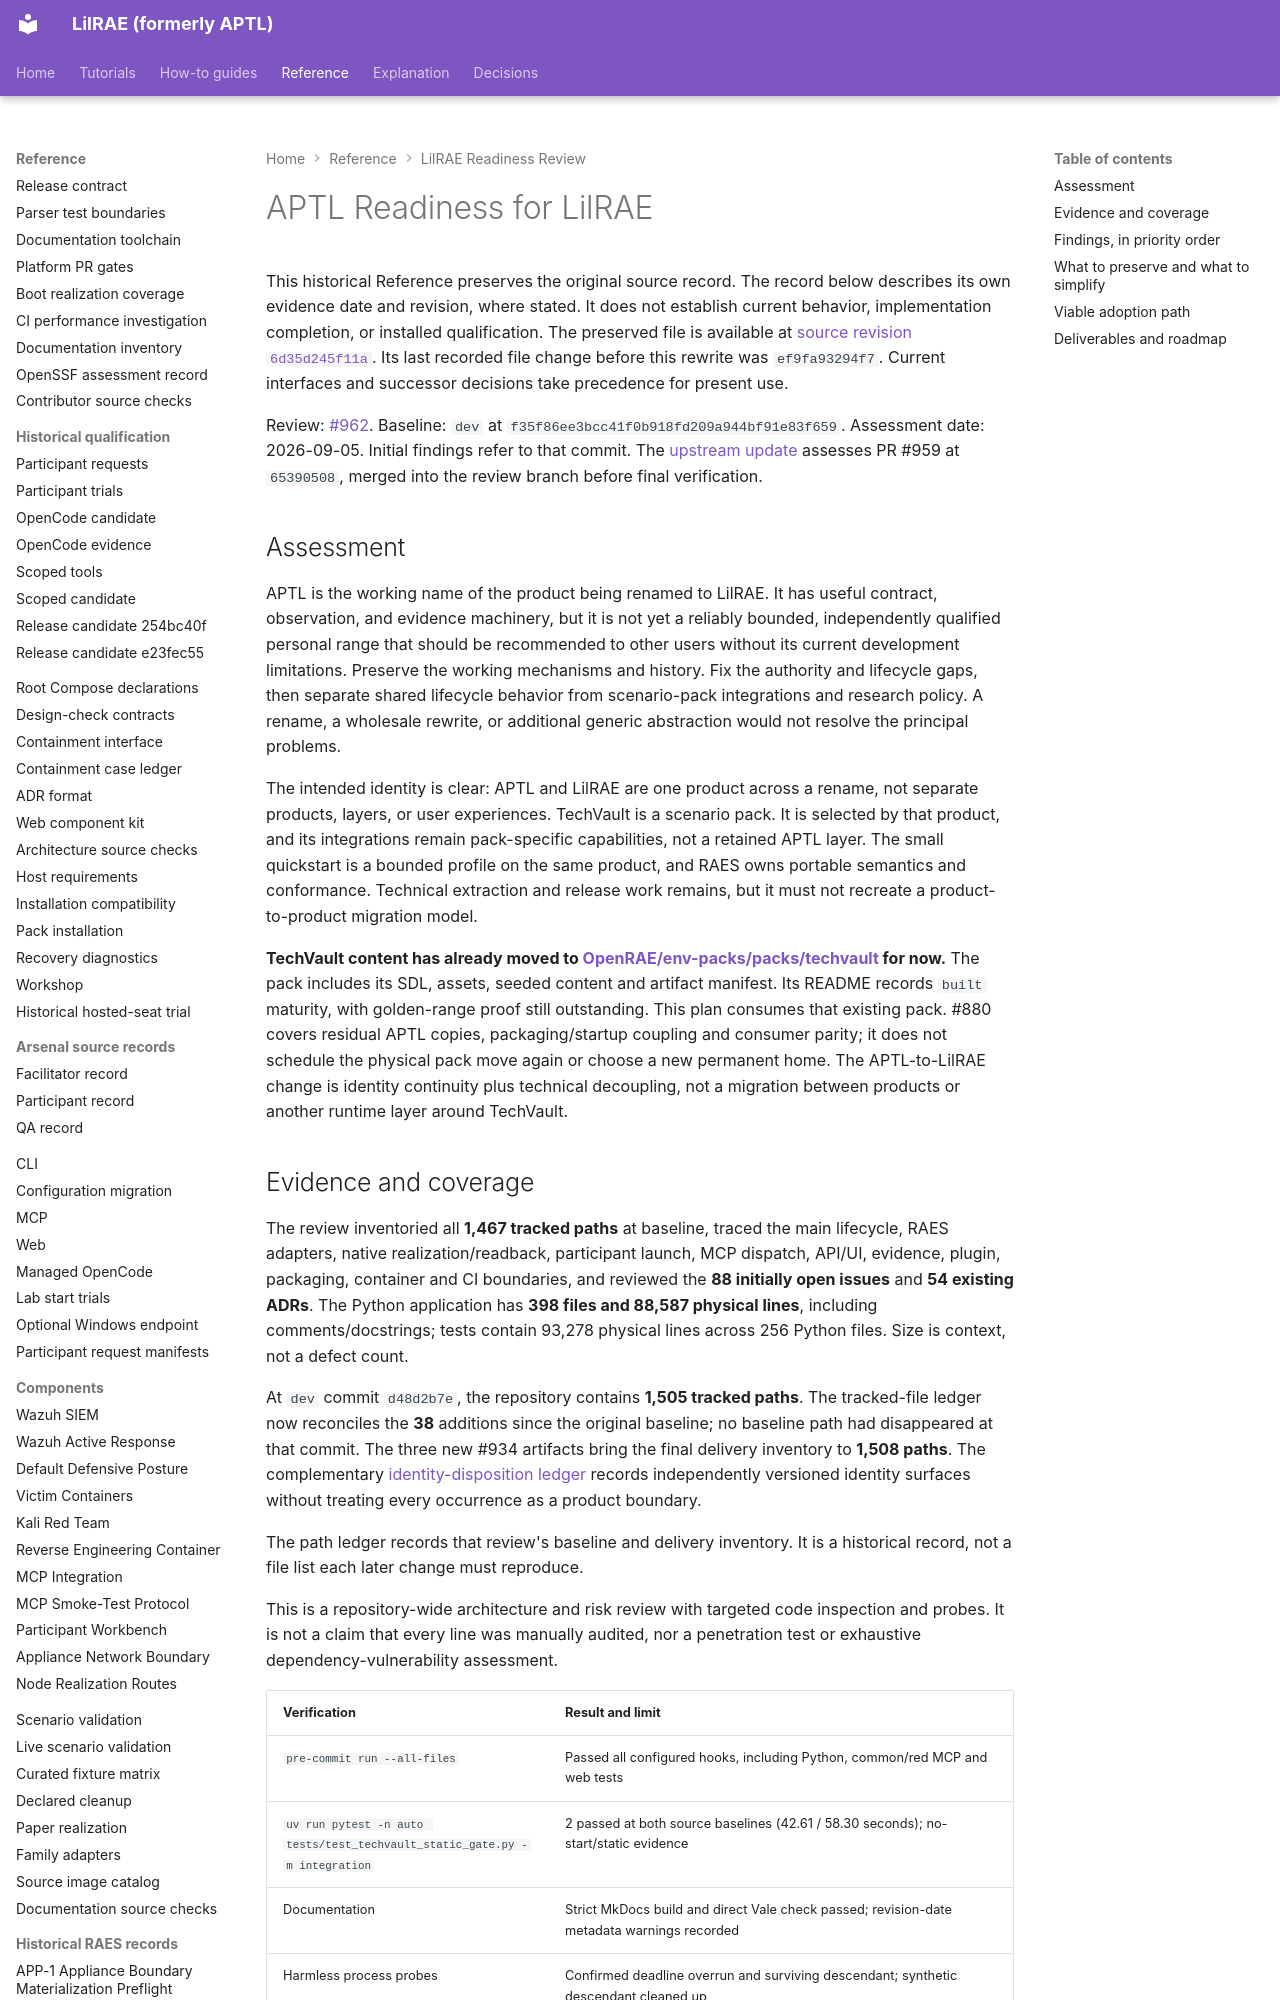

repository: OpenRAE/lilrae · page: reviews/962-lilrae-readiness/index.html · generator: mkdocs

# APTL Readiness for LilRAE

This historical Reference preserves the original source record.
The record below describes its own evidence date and revision, where stated.
It does not establish current behavior, implementation completion, or installed qualification.
The preserved file is available at [source revision `6d35d245f11a`](https://github.com/OpenRAE/lilrae/blob/6d35d245f11a7fffcaac1645cd25ccfafbad4599/docs/reviews/962-lilrae-readiness/README.md).
Its last recorded file change before this rewrite was `ef9fa93294f7`.
Current interfaces and successor decisions take precedence for present use.


Review: [#962](https://github.com/Brad-Edwards/aptl/issues/962).
Baseline: `dev` at `f35f86ee3bcc41f0b918fd209a944bf91e83f659`.
Assessment date: 2026-09-05. Initial findings refer to that commit. The
[upstream update](upstream-update.md) assesses PR #959 at `65390508`, merged
into the review branch before final verification.

## Assessment

APTL is the working name of the product being renamed to LilRAE. It has useful
contract, observation, and evidence machinery, but it is not yet a reliably
bounded, independently qualified personal range that should be recommended to
other users without its current development limitations. Preserve the working
mechanisms and history. Fix the authority and lifecycle gaps, then separate
shared lifecycle behavior from scenario-pack integrations and research policy.
A rename, a wholesale rewrite, or additional generic abstraction would not
resolve the principal problems.

The intended identity is clear: APTL and LilRAE are one product across a
rename, not separate products, layers, or user experiences.
TechVault is a scenario pack. It is selected by that product, and its
integrations remain pack-specific capabilities, not a retained APTL layer. The
small quickstart is a bounded profile on the same product, and RAES owns
portable semantics and conformance.
Technical extraction and release work remains, but it must not recreate a
product-to-product migration model.

**TechVault content has already moved to
[OpenRAE/env-packs/packs/techvault](https://github.com/OpenRAE/env-packs/tree/main/packs/techvault)
for now.** The pack includes its SDL, assets, seeded content and artifact
manifest. Its README records `built` maturity, with golden-range proof still
outstanding. This plan consumes that existing pack. #880 covers residual APTL
copies, packaging/startup coupling and consumer parity; it does not schedule
the physical pack move again or choose a new permanent home. The APTL-to-LilRAE
change is identity continuity plus technical decoupling, not a migration
between products or another runtime layer around TechVault.
